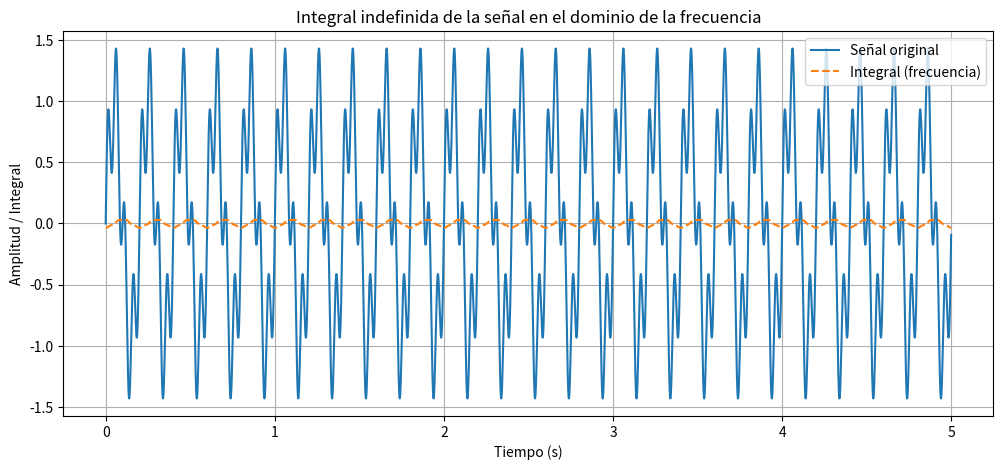

Source code (Python):
import numpy as np
import matplotlib.pyplot as plt

# Crear una señal de prueba larga: combinación de senoides
fs = 1000  # Frecuencia de muestreo (Hz)
T = 5      # Duración de la señal (segundos)
t = np.linspace(0, T, int(fs * T), endpoint=False)
y = np.sin(2 * np.pi * 5 * t) + 0.5 * np.sin(2 * np.pi * 20 * t)

# --- Función para calcular la integral indefinida en el dominio de la frecuencia ---
def integral_frecuencia(y, fs):
    N = len(y)
    Yf = np.fft.fft(y)
    freqs = np.fft.fftfreq(N, d=1/fs)
    jw = 1j * 2 * np.pi * freqs

    # Evitar división por cero en DC (frecuencia = 0)
    jw[0] = 1  # para evitar dividir por cero
    Yf_integrada = Yf / jw
    Yf_integrada[0] = 0  # fijamos la constante de integración (DC) en 0

    y_integrada = np.fft.ifft(Yf_integrada).real
    return y_integrada

# Calcular integral indefinida en el dominio de la frecuencia
y_integrada = integral_frecuencia(y, fs)

# --- Cálculo de la energía ---
# 1. Energía en el tiempo: suma discreta
energia_tiempo = np.sum(y**2) / fs

# 2. Energía en el dominio de la frecuencia (Parseval)
energia_frecuencia = np.sum(np.abs(np.fft.fft(y))**2) / (fs * len(y))

# 3. Energía con regla del trapecio (más precisa)
energia_trapz = np.trapz(y**2, t)

# --- Graficar la señal y su integral ---
plt.figure(figsize=(12, 5))
plt.plot(t, y, label="Señal original")
plt.plot(t, y_integrada, label="Integral (frecuencia)", linestyle='--')
plt.title("Integral indefinida de la señal en el dominio de la frecuencia")
plt.xlabel("Tiempo (s)")
plt.ylabel("Amplitud / Integral")
plt.legend()
plt.grid(True)
plt.show()

# --- Mostrar resultados de energía ---
print(f"Energía (dominio del tiempo):     {energia_tiempo:.6f}")
print(f"Energía (dominio de la frecuencia): {energia_frecuencia:.6f}")
print(f"Energía (trapecios):               {energia_trapz:.6f}")

# --- CONCLUSIONES ---
# 1. La integral indefinida puede calcularse dividiendo por jω en el dominio de la frecuencia.
# 2. Se debe evitar la división por cero en ω = 0 (DC) asignando un valor manualmente.
# 3. La energía calculada por diferentes métodos coincide, lo que valida la equivalencia de representaciones.
# 4. La integración en frecuencia puede ser útil para filtrar o suavizar señales, pero requiere cuidado numérico.
